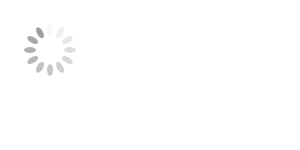
t = 0.00 s
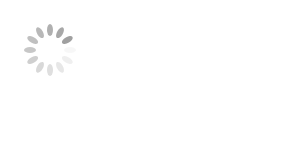
t = 0.25 s
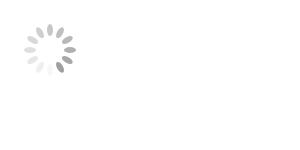
t = 0.50 s
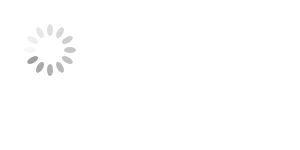
t = 0.75 s

The animated SVG that drew these frames (rendered in a browser with its animation timeline set to each time). Animation: 12 SMIL elements (animate=12); one cycle of 1.00 s, repeats indefinitely.

<svg xmlns="http://www.w3.org/2000/svg" xmlns:xlink="http://www.w3.org/1999/xlink" style="margin: auto; background: none; display: block; shape-rendering: auto;" >
<g transform="rotate(0 50 50)">
  <rect x="47" y="24" rx="3" ry="6" width="6" height="12" fill="#a0a0a0">
    <animate attributeName="opacity" values="1;0" keyTimes="0;1" dur="1s" begin="-0.9166666666666666s" repeatCount="indefinite"></animate>
  </rect>
</g><g transform="rotate(30 50 50)">
  <rect x="47" y="24" rx="3" ry="6" width="6" height="12" fill="#a0a0a0">
    <animate attributeName="opacity" values="1;0" keyTimes="0;1" dur="1s" begin="-0.8333333333333334s" repeatCount="indefinite"></animate>
  </rect>
</g><g transform="rotate(60 50 50)">
  <rect x="47" y="24" rx="3" ry="6" width="6" height="12" fill="#a0a0a0">
    <animate attributeName="opacity" values="1;0" keyTimes="0;1" dur="1s" begin="-0.75s" repeatCount="indefinite"></animate>
  </rect>
</g><g transform="rotate(90 50 50)">
  <rect x="47" y="24" rx="3" ry="6" width="6" height="12" fill="#a0a0a0">
    <animate attributeName="opacity" values="1;0" keyTimes="0;1" dur="1s" begin="-0.6666666666666666s" repeatCount="indefinite"></animate>
  </rect>
</g><g transform="rotate(120 50 50)">
  <rect x="47" y="24" rx="3" ry="6" width="6" height="12" fill="#a0a0a0">
    <animate attributeName="opacity" values="1;0" keyTimes="0;1" dur="1s" begin="-0.5833333333333334s" repeatCount="indefinite"></animate>
  </rect>
</g><g transform="rotate(150 50 50)">
  <rect x="47" y="24" rx="3" ry="6" width="6" height="12" fill="#a0a0a0">
    <animate attributeName="opacity" values="1;0" keyTimes="0;1" dur="1s" begin="-0.5s" repeatCount="indefinite"></animate>
  </rect>
</g><g transform="rotate(180 50 50)">
  <rect x="47" y="24" rx="3" ry="6" width="6" height="12" fill="#a0a0a0">
    <animate attributeName="opacity" values="1;0" keyTimes="0;1" dur="1s" begin="-0.4166666666666667s" repeatCount="indefinite"></animate>
  </rect>
</g><g transform="rotate(210 50 50)">
  <rect x="47" y="24" rx="3" ry="6" width="6" height="12" fill="#a0a0a0">
    <animate attributeName="opacity" values="1;0" keyTimes="0;1" dur="1s" begin="-0.3333333333333333s" repeatCount="indefinite"></animate>
  </rect>
</g><g transform="rotate(240 50 50)">
  <rect x="47" y="24" rx="3" ry="6" width="6" height="12" fill="#a0a0a0">
    <animate attributeName="opacity" values="1;0" keyTimes="0;1" dur="1s" begin="-0.25s" repeatCount="indefinite"></animate>
  </rect>
</g><g transform="rotate(270 50 50)">
  <rect x="47" y="24" rx="3" ry="6" width="6" height="12" fill="#a0a0a0">
    <animate attributeName="opacity" values="1;0" keyTimes="0;1" dur="1s" begin="-0.16666666666666666s" repeatCount="indefinite"></animate>
  </rect>
</g><g transform="rotate(300 50 50)">
  <rect x="47" y="24" rx="3" ry="6" width="6" height="12" fill="#a0a0a0">
    <animate attributeName="opacity" values="1;0" keyTimes="0;1" dur="1s" begin="-0.08333333333333333s" repeatCount="indefinite"></animate>
  </rect>
</g><g transform="rotate(330 50 50)">
  <rect x="47" y="24" rx="3" ry="6" width="6" height="12" fill="#a0a0a0">
    <animate attributeName="opacity" values="1;0" keyTimes="0;1" dur="1s" begin="0s" repeatCount="indefinite"></animate>
  </rect>
</g>
</svg>
